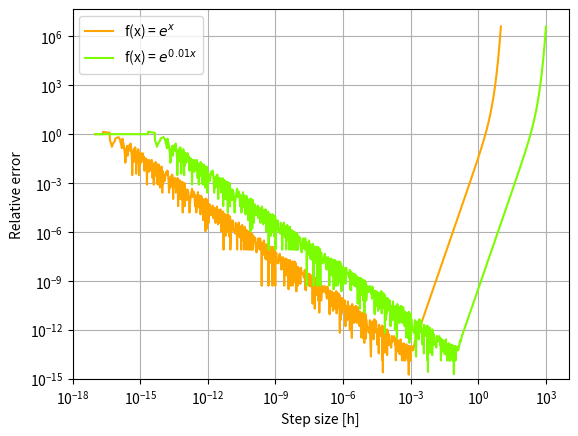

Here is the Python script that generated this plot:
#########################################
##### Assignment #1: Problem #1    ######
#########################################

import numpy as np
from matplotlib import pyplot as plt

'''
The four point derivative 


'''

# 3 numerical derivative schemes 
def center_derivative(f,x,h):
    return (f(x+h)-f(x-h))/(2*h)

def forward_derivative(f,x,h):
    return (f(x+h)-f(x))/(h)

def four_point_derivative(f,x,h):
    return ( 8*(f(x+h)-f(x-h))-f(x+2*h)+f(x-2*h) )/(12*h)

# Computes relative error between computed derivative and the analytic sol
def error(computed,analytic):
    return np.abs((computed-analytic)/analytic)

# Test functions
func1 = lambda x:np.exp(x)
func2 = lambda x:np.exp(0.01*x)

# Analytic derivative values at x = 0 for func1 and func2
ans1 = 1
ans2 = 0.01

# Setting up the values of h we want tested.
num_orders = 18
init_order = -17

# numpy array to be filled with h values.
h = np.array([])

# Fill the h array with values.
# Fill the h array with values.
for i in range(num_orders):
    filler = np.linspace(10**(init_order+i),10**(init_order+i+1),100)
    h = np.concatenate((h,filler), axis = None)

plt.figure()
plt.yscale('log')
plt.xscale('log')

# Compute four point derivative with h array and plot
der = four_point_derivative(func1,0,h)
rel_err = error(der,ans1)
plt.plot(h,rel_err,color = "Orange", label = "f(x) = $e^{x}$")


# Setting up the values of h we want tested.
num_orders = 20
init_order = -17

# numpy array to be filled with h values.
h = np.array([])

k = 0 #index variable

# Fill the h array with values.
for i in range(num_orders):
    filler = np.linspace(10**(init_order+i),10**(init_order+i+1),100)
    h = np.concatenate((h,filler), axis = None)

# Compute four point derivative with h array and plot
der = four_point_derivative(func2,0,h)
rel_err = error(der,ans2)
plt.plot(h,rel_err,color = "lawngreen", label = "f(x) = $e^{0.01x}$")


# Add axis labels, legend and grid to the plot
plt.ylabel("Relative error")
plt.xlabel("Step size [h]")
plt.grid()
plt.ylim(1e-15)
plt.legend()

# Display the plot to user
plt.show()
